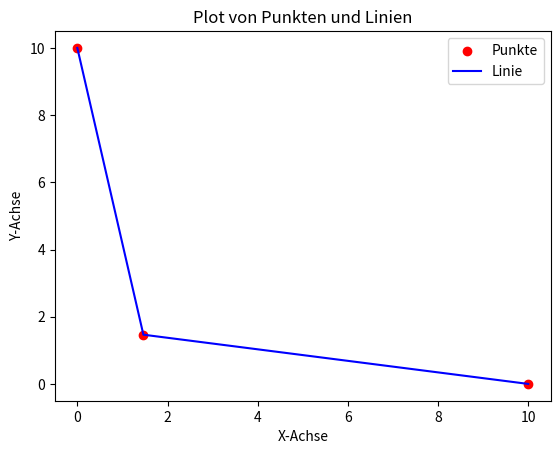

Write the Python code that produced this figure.
import numpy as np
import matplotlib.pyplot as plt

# Datenpunkte
#x = [1, 2, 3, 4, 5]
#y = [2, 3, 5, 7, 11]
#[x,y] = [10, 8.53553391, 0], [0, 8.53553391, 10]
[x,y] = [10, 1.4651732, 0], [0, 1.4651732, 10]
# Plotten der Punkte mit 'scatter'
plt.scatter(x, y, color='red', label='Punkte')

# Zeichnen der Linien zwischen den Punkten mit 'plot'
plt.plot(x, y, color='blue', label='Linie')

# Labels und Titel
plt.xlabel('X-Achse')
plt.ylabel('Y-Achse')
plt.title('Plot von Punkten und Linien')

# Legende anzeigen
plt.legend()

# Anzeige des Plots
plt.show()
